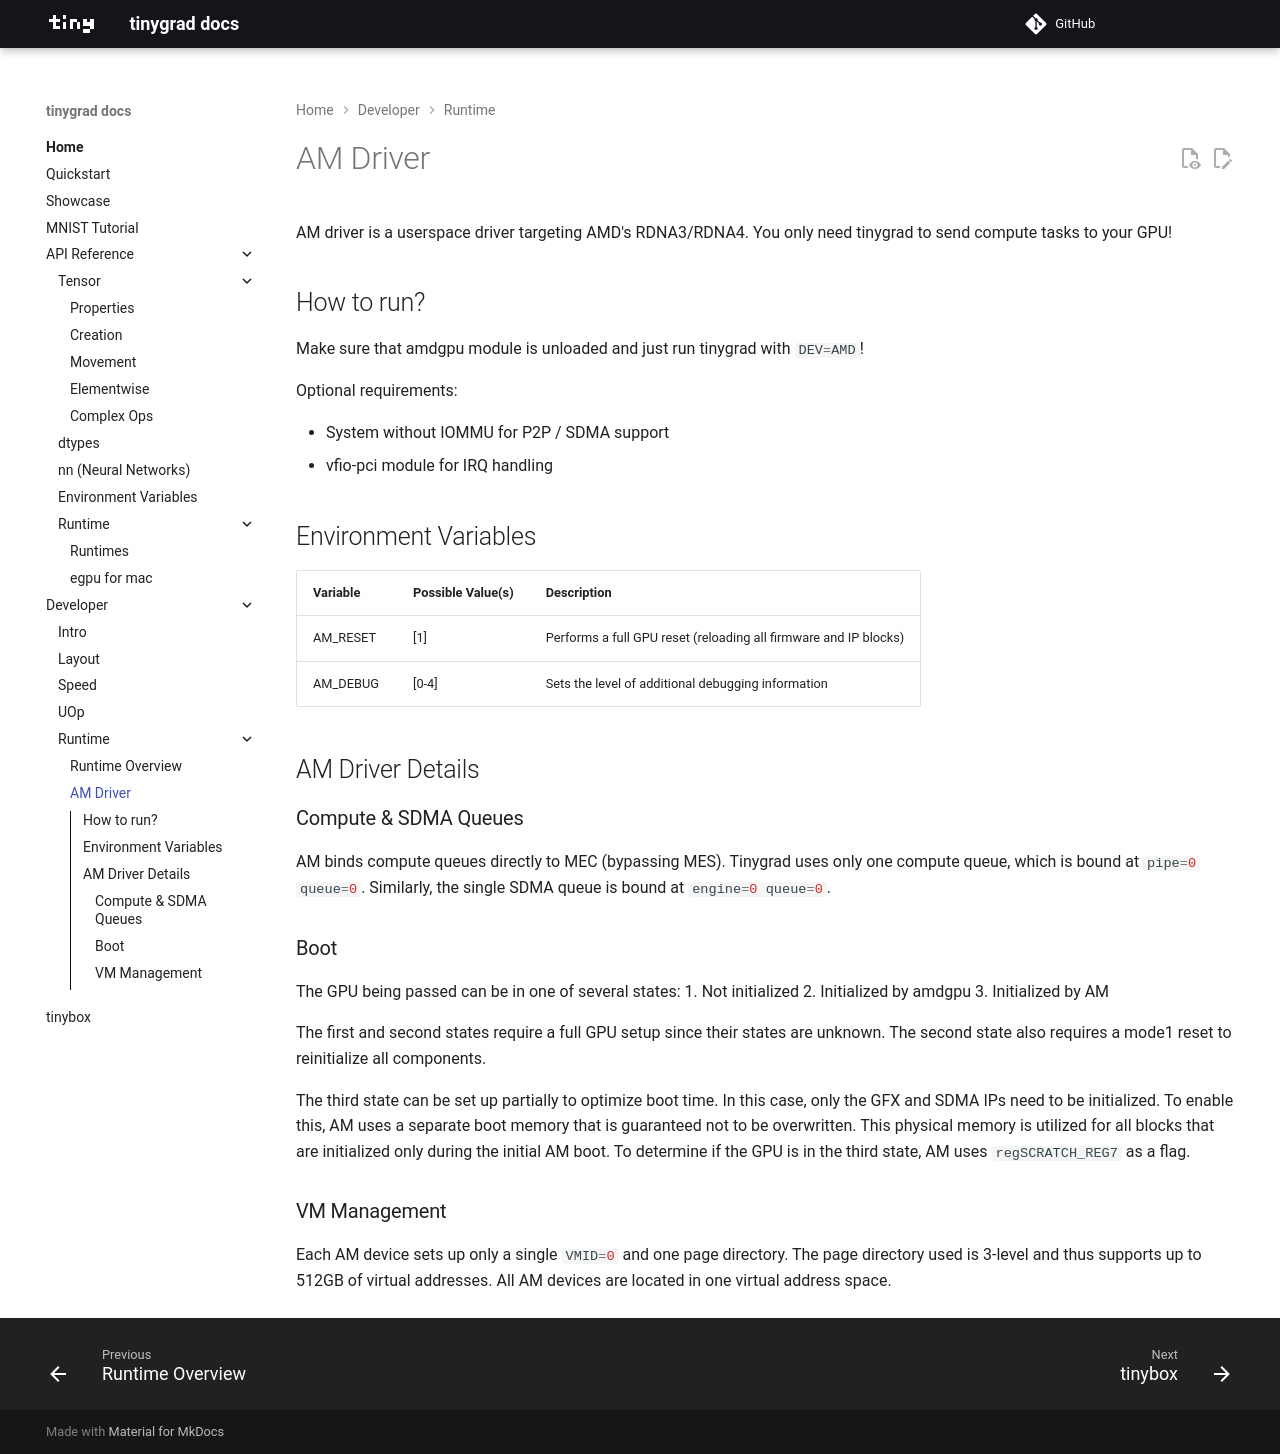

repository: YounesL24/tinygrad-qcom-mock · page: developer/am/index.html · generator: mkdocs

# AM Driver

AM driver is a userspace driver targeting AMD's RDNA3/RDNA4. You only need tinygrad to send compute tasks to your GPU!

## How to run?
Make sure that amdgpu module is unloaded and just run tinygrad with `DEV=AMD`!

If the IOMMU translates (not `iommu=pt`), tinygrad drives the GPU through vfio-pci (`sudo modprobe vfio-pci disable_idle_d3=1`).

## Environment Variables

| Variable | Possible Value(s) | Description |
|----------|------------------|-------------|
| AM_RESET | [1] | Performs a full GPU reset (reloading all firmware and IP blocks) |
| AM_DEBUG | [0-4] | Sets the level of additional debugging information |
| AM_POWER_LIMIT | [watts] | Sets the GPU power limit |
| AM_PERF_LEVEL | [auto, high, low] | Sets the clock policy (default: auto with AM_POWER_LIMIT, high without) |

## AM Driver Details

### Compute & SDMA Queues

AM binds compute queues directly to MEC (bypassing MES). Tinygrad uses only one compute queue, which is bound at `pipe=0 queue=0`. Similarly, the single SDMA queue is bound at `engine=0 queue=0`.

### Boot

The GPU being passed can be in one of several states:
1. Not initialized
2. Initialized by amdgpu
3. Initialized by AM

The first and second states require a full GPU setup since their states are unknown. The second state also requires a mode1 reset to reinitialize all components.

The third state can be set up partially to optimize boot time. In this case, only the GFX and SDMA IPs need to be initialized. To enable this, AM uses a separate boot memory that is guaranteed not to be overwritten. This physical memory is utilized for all blocks that are initialized only during the initial AM boot. To determine if the GPU is in the third state, AM uses `regSCRATCH_REG7` as a flag.

### VM Management

Each AM device sets up only a single `VMID=0` and one page directory. The page directory used is 3-level and thus supports up to 512GB of virtual addresses. All AM devices are located in one virtual address space.
